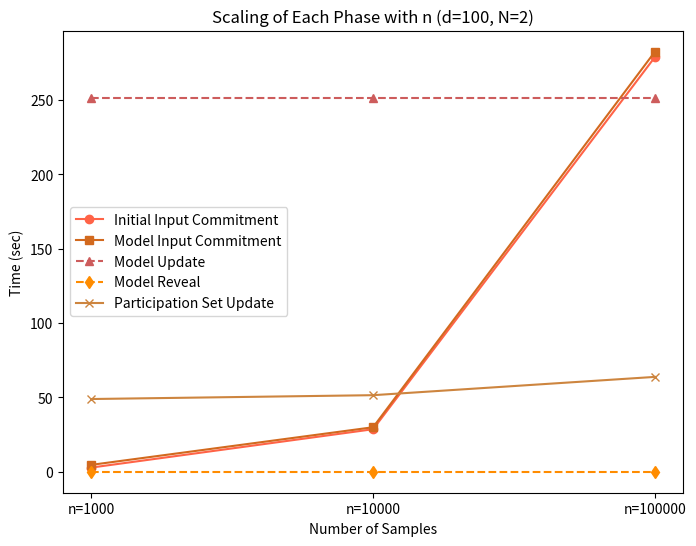
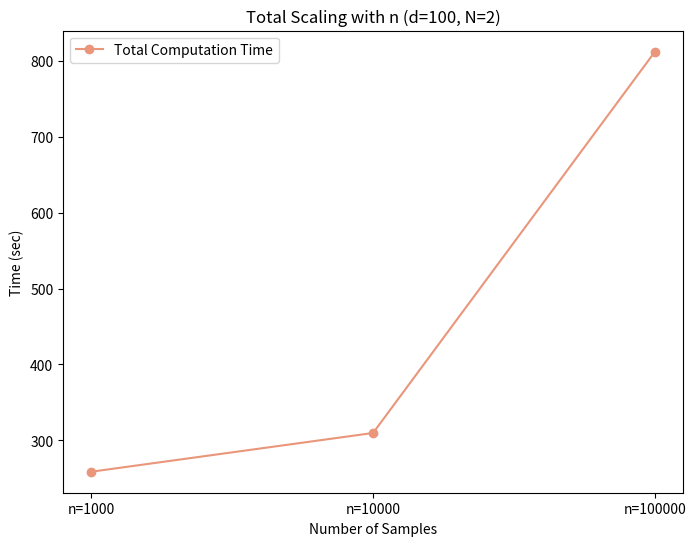
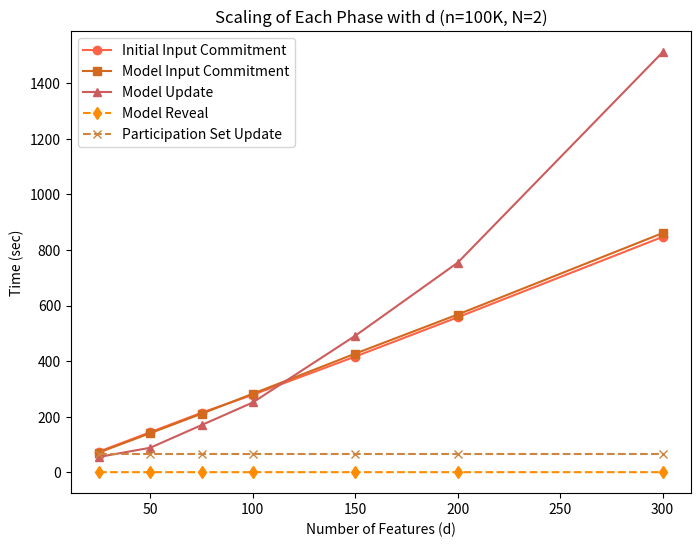
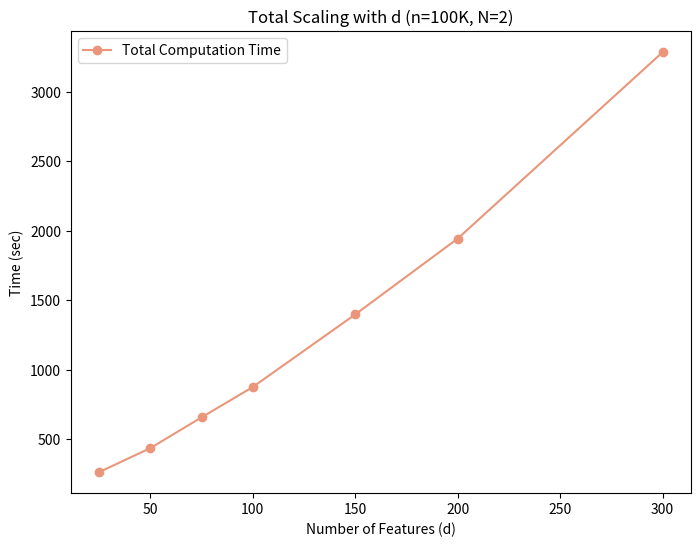

The matplotlib source for these figures, in order:
import matplotlib.pyplot as plt
import numpy as np

# Data for scaling with n, d=100, N=2
n_values = [1000, 10000, 100000]
x_labels = ["n=1000", "n=10000", "n=100000"]
initial_input_commitment = [2.903, 28.670, 278.697]
model_input_commitment = [4.729, 30.004, 282.288]
model_update = [250.896, 250.896, 250.896]  # Assuming constant
model_reveal = [0.120, 0.120, 0.120]  # Assuming constant
participation_set_update  = [48.96,  51.54, 63.83 ]
total_scaling = np.array(initial_input_commitment) + np.array(model_input_commitment) + np.array(model_update) + np.array(model_reveal)
x_positions = np.arange(len(x_labels))

# Plot scaling for each phase with n (linear scale)
plt.figure(figsize=(8, 6))
plt.plot(x_positions, initial_input_commitment, marker='o', color="tomato", label="Initial Input Commitment")
plt.plot(x_positions, model_input_commitment, marker='s', color="chocolate", label="Model Input Commitment")
plt.plot(x_positions, model_update, marker='^', linestyle="dashed", color="indianred", label="Model Update")
plt.plot(x_positions, model_reveal, marker='d', linestyle="dashed", color="darkorange", label="Model Reveal")
plt.plot(x_positions, participation_set_update, marker='x', color="peru", label="Participation Set Update")


plt.xticks(x_positions, x_labels)
plt.xlabel("Number of Samples")
plt.ylabel("Time (sec)")
plt.title("Scaling of Each Phase with n (d=100, N=2)")
plt.legend()
plt.grid(False)
plt.show()

# Plot total scaling with n (linear scale)
plt.figure(figsize=(8, 6))
plt.plot(x_positions, total_scaling, marker='o', color="darksalmon", label="Total Computation Time")
plt.xticks(x_positions, x_labels)
plt.xlabel("Number of Samples")
plt.ylabel("Time (sec)")
plt.title("Total Scaling with n (d=100, N=2)")
plt.legend()
plt.grid(False)
plt.show()

# Data for scaling with d, n=100K, N=2
d_values_100k = [25, 50, 75, 100, 150, 200, 300]
initial_input_commitment_100k = [74.232, 143.901, 213.955, 278.697, 416.187, 557.637, 847.058]
model_input_commitment_100k = [70.869, 140.531, 210.381, 282.288, 426.771, 567.524, 860.741]
model_update_100k = [54.879, 88.021, 169.470, 250.896, 491.023, 754.193, 1511.920]
model_reveal_100k = [0.121, 0.120, 0.120, 0.120, 0.120, 0.120, 0.120]
participation_set_update_100k  =  [63.83, 63.83,63.83, 63.83, 63.83,63.83, 63.83 ]

total_scaling_d_100k = np.array(initial_input_commitment_100k) + np.array(model_input_commitment_100k) + np.array(model_update_100k) + np.array(model_reveal_100k) +  np.array(participation_set_update_100k)

# Plot scaling for each phase with d (linear scale)
plt.figure(figsize=(8, 6))
plt.plot(d_values_100k, initial_input_commitment_100k, marker='o', color="tomato", label="Initial Input Commitment")
plt.plot(d_values_100k, model_input_commitment_100k, marker='s', color="chocolate", label="Model Input Commitment")
plt.plot(d_values_100k, model_update_100k, marker='^', color="indianred", label="Model Update")
plt.plot(d_values_100k, model_reveal_100k, marker='d', linestyle="dashed", color="darkorange", label="Model Reveal")
plt.plot(d_values_100k, participation_set_update_100k, marker='x',linestyle="dashed", color="peru", label="Participation Set Update")

plt.xlabel("Number of Features (d)")
plt.ylabel("Time (sec)")
plt.title("Scaling of Each Phase with d (n=100K, N=2)")
plt.legend()
plt.grid(False)
plt.show()

# Plot total scaling with d for n=100K (linear scale)
plt.figure(figsize=(8, 6))
plt.plot(d_values_100k, total_scaling_d_100k, marker='o', color="darksalmon", label="Total Computation Time")
plt.xlabel("Number of Features (d)")
plt.ylabel("Time (sec)")
plt.title("Total Scaling with d (n=100K, N=2)")
plt.legend()
plt.grid(False)
plt.show()
